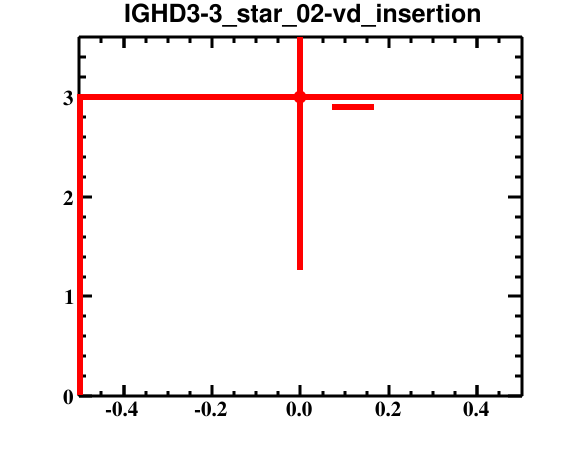

Data behind this chart, as committed beside it:
bin_low_edge, contents, binerror, xtitle, binlabel
-1.5, 0.0, 0.0, , 
-0.5, 3.0, 1.732, , 
0.5, 0.0, 0.0, , 
